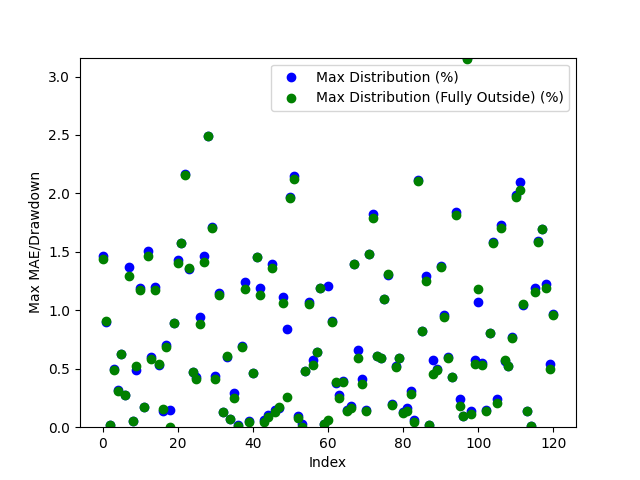

The data file committed next to this chart (first rows):
Date, Day of the Week, Win/(Loss), Opening Range High, Opening Range Low, Daily High, Daily Low, Initial Range Size ($), Range Size (ticks), Range Size (points), First Candle Close Outside of Range Time, First Candle Close Price, First Candle Close Condition, First Candle Close Fully Outside of Open…, First Fully Close Price, First Fully Close Condition, Max Distribution (%), Max Distribution/Drawdown (points), Max Distribution (Fully Outside) (%), Max Distribution/Drawdown (Fully Outside…, First Candle Cross Opposite Side Conditi…, First Candle Cross Opposite Side Time, First Candle Cross Opposite Side Price
2024-03-11, Monday, Loss, 2191, 2188, 2189, 2156, 2.8, 28, 0.28, 20:39:00, 2188, Below Opening Low, 20:44:00, 2187, Below Opening Low, 1.461, 3.15, 1.442, 3.11, Not Crossed, N/A, N/A
2024-03-12, Tuesday, Loss, 2166, 2161, 2186, 2162, 4.2, 42, 0.42, 20:36:00, 2166, Above Opening High, 20:37:00, 2166, Above Opening High, 0.9014, 1.97, 0.9059, 1.98, Not Crossed, N/A, N/A
2024-03-13, Wednesday, Win, 2180, 2178, 2181, 2159, 2.1, 21, 0.21, 20:56:00, 2181, Above Opening High, 20:56:00, 2181, Above Opening High, 0.02292, 0.05, 0.02292, 0.05, Crossed Below Opening Low, 20:42:00, 2178
2024-03-14, Thursday, Win, 2166, 2164, 2177, 2159, 1.6, 16, 0.16, 20:40:00, 2166, Above Opening High, 20:43:00, 2166, Above Opening High, 0.4961, 1.08, 0.4869, 1.06, Crossed Below Opening Low, 08:36:00, 2165
2024-03-17, Sunday, Win, 2160, 2158, 2167, 2149, 2.6, 26, 0.26, 20:54:00, 2160, Above Opening High, 20:56:00, 2160, Above Opening High, 0.3184, 0.69, 0.3138, 0.68, Crossed Below Opening Low, 21:06:00, 2158
2024-03-18, Monday, Win, 2166, 2164, 2166, 2150, 2.2, 22, 0.22, 21:09:00, 2164, Below Opening Low, 21:09:00, 2164, Below Opening Low, 0.6278, 1.35, 0.6278, 1.35, Crossed Above Opening High, 20:31:00, 2166
2024-03-19, Tuesday, Win, 2161, 2158, 2192, 2152, 2.8, 28, 0.28, 20:39:00, 2158, Below Opening Low, 20:39:00, 2158, Below Opening Low, 0.2741, 0.59, 0.2741, 0.59, Crossed Above Opening High, 21:13:00, 2161
2024-03-20, Wednesday, Win, 2208, 2198, 2215, 2168, 10.1, 101, 1.01, 20:36:00, 2198, Below Opening Low, 20:39:00, 2196, Below Opening Low, 1.374, 2.98, 1.291, 2.8, Crossed Above Opening High, 21:08:00, 2206
2024-03-21, Thursday, Win, 2186, 2183, 2188, 2158, 3.6, 36, 0.36, 20:34:00, 2187, Above Opening High, 20:35:00, 2187, Above Opening High, 0.05484, 0.12, 0.05484, 0.12, Crossed Below Opening Low, 21:36:00, 2182
2024-03-24, Sunday, Win, 2170, 2165, 2182, 2164, 5.3, 53, 0.53, 21:16:00, 2172, Above Opening High, 21:17:00, 2171, Above Opening High, 0.4857, 1.06, 0.5223, 1.14, Crossed Below Opening Low, 21:07:00, 2165
2024-03-25, Monday, Win, 2174, 2172, 2201, 2168, 2.4, 24, 0.24, 20:35:00, 2174, Above Opening High, 20:42:00, 2175, Above Opening High, 1.191, 2.62, 1.172, 2.58, Crossed Below Opening Low, 21:06:00, 2172
2024-03-26, Tuesday, Win, 2179, 2176, 2218, 2172, 2.5, 25.0, 0.25, 20:33:00, 2176, Below Opening Low, 20:33:00, 2176, Below Opening Low, 0.1749, 0.38, 0.1749, 0.38, Crossed Above Opening High, 21:05:00, 2179
2024-03-27, Wednesday, Win, 2213, 2187, 2247, 2187, 25.2, 252, 2.52, 22:20:00, 2213, Above Opening High, 22:25:00, 2214, Above Opening High, 1.504, 3.38, 1.464, 3.29, Crossed Below Opening Low, 21:11:00, 2208
2024-03-31, Sunday, Win, 2271, 2260, 2286, 2249, 10.9, 109, 1.09, 20:31:00, 2273, Above Opening High, 20:32:00, 2273, Above Opening High, 0.6036, 1.38, 0.5861, 1.34, Crossed Below Opening Low, 09:50:00, 2260
2024-04-01, Monday, Win, 2272, 2268, 2300, 2267, 4.2, 42, 0.42, 20:34:00, 2273, Above Opening High, 20:37:00, 2273, Above Opening High, 1.2, 2.76, 1.169, 2.69, Crossed Below Opening Low, 21:06:00, 2268
2024-04-02, Tuesday, Win, 2306, 2298, 2320, 2286, 7.7, 77, 0.77, 21:12:00, 2298, Below Opening Low, 23:17:00, 2307, Above Opening High, 0.5338, 1.22, 0.5432, 1.26, Crossed Above Opening High, 20:40:00, 2306
2024-04-03, Wednesday, Win, 2321, 2316, 2325, 2299, 4.6, 46, 0.46, 20:56:00, 2322, Above Opening High, 20:57:00, 2322, Above Opening High, 0.1419, 0.33, 0.1548, 0.36, Crossed Below Opening Low, 01:54:00, 2316
2024-04-04, Thursday, Win, 2310, 2302, 2350, 2286, 7.4, 74, 0.74, 20:40:00, 2302, Below Opening Low, 20:41:00, 2302, Below Opening Low, 0.7042, 1.61, 0.6867, 1.57, Crossed Above Opening High, 04:04:00, 2310
2024-04-07, Sunday, Win, 2332, 2325, 2372, 2322, 7.1, 71, 0.71, 20:59:00, 2325, Below Opening Low, 21:00:00, 2322, Below Opening Low, 0.1465, 0.34, 0.004311, 0.01001, Crossed Above Opening High, 21:28:00, 2332
2024-04-08, Monday, Win, 2360, 2356, 2384, 2356, 4.0, 40.0, 0.4, 21:13:00, 2363, Above Opening High, 21:13:00, 2363, Above Opening High, 0.8891, 2.12, 0.8891, 2.12, Crossed Below Opening Low, 21:04:00, 2357
2024-04-09, Tuesday, Win, 2374, 2371, 2378, 2337, 3.6, 36, 0.36, 20:45:00, 2370, Below Opening Low, 20:46:00, 2370, Below Opening Low, 1.429, 3.34, 1.403, 3.28, Crossed Above Opening High, 00:54:00, 2374
2024-04-10, Wednesday, Win, 2354, 2351, 2392, 2343, 3.9, 39, 0.39, 21:06:00, 2355, Above Opening High, 21:07:00, 2355, Above Opening High, 1.576, 3.77, 1.576, 3.77, Crossed Below Opening Low, 04:14:00, 2350
2024-04-11, Thursday, Win, 2395, 2392, 2449, 2351, 2.7, 27, 0.27, 20:51:00, 2396, Above Opening High, 20:52:00, 2396, Above Opening High, 2.164, 5.3, 2.16, 5.29, Crossed Below Opening Low, 12:24:00, 2395
2024-04-14, Sunday, Win, 2382, 2373, 2404, 2340, 9.6, 96, 0.96, 20:31:00, 2372, Below Opening Low, 20:37:00, 2372, Below Opening Low, 1.355, 3.17, 1.359, 3.18, Crossed Above Opening High, 13:29:00, 2383
2024-04-15, Monday, Win, 2403, 2397, 2415, 2379, 6.3, 63, 0.63, 20:38:00, 2403, Above Opening High, 20:39:00, 2403, Above Opening High, 0.4721, 1.14, 0.4762, 1.15, Crossed Below Opening Low, 21:15:00, 2397
2024-04-16, Tuesday, Win, 2401, 2397, 2412, 2379, 4.2, 42, 0.42, 22:18:00, 2402, Above Opening High, 22:32:00, 2402, Above Opening High, 0.4312, 1.04, 0.4146, 1.0, Crossed Below Opening Low, 20:45:00, 2398
2024-04-17, Wednesday, Win, 2385, 2380, 2408, 2379, 4.5, 45.0, 0.45, 21:00:00, 2385, Above Opening High, 21:03:00, 2387, Above Opening High, 0.9468, 2.28, 0.8846, 2.13, Crossed Below Opening Low, 21:30:00, 2381
2024-04-18, Thursday, Win, 2396, 2388, 2433, 2387, 7.9, 79, 0.79, 21:03:00, 2398, Above Opening High, 21:04:00, 2399, Above Opening High, 1.467, 3.57, 1.414, 3.44, Crossed Below Opening Low, 07:12:00, 2388
2024-04-21, Sunday, Loss, 2402, 2397, 2399, 2338, 5.0, 50.0, 0.5, 20:42:00, 2396, Below Opening Low, 20:42:00, 2396, Below Opening Low, 2.493, 5.83, 2.493, 5.83, Not Crossed, N/A, N/A
2024-04-22, Monday, Win, 2348, 2344, 2348, 2305, 3.3, 33, 0.33, 20:31:00, 2344, Below Opening Low, 21:28:00, 2344, Below Opening Low, 1.714, 3.95, 1.705, 3.93, Crossed Above Opening High, 21:06:00, 2348
2024-04-23, Tuesday, Win, 2338, 2335, 2351, 2325, 2.7, 27, 0.27, 20:38:00, 2335, Below Opening Low, 20:39:00, 2334, Below Opening Low, 0.4387, 1.02, 0.4129, 0.96, Crossed Above Opening High, 23:20:00, 2338
2024-04-24, Wednesday, Win, 2330, 2327, 2358, 2316, 3.0, 30.0, 0.3, 20:41:00, 2330, Above Opening High, 20:42:00, 2331, Above Opening High, 1.149, 2.71, 1.133, 2.67, Crossed Below Opening Low, 23:10:00, 2327
2024-04-25, Thursday, Win, 2344, 2341, 2364, 2338, 2.4, 24, 0.24, 20:31:00, 2341, Below Opening Low, 20:39:00, 2341, Below Opening Low, 0.1283, 0.3, 0.1326, 0.31, Crossed Above Opening High, 21:35:00, 2344
2024-04-28, Sunday, Win, 2348, 2345, 2359, 2331, 3.1, 31, 0.31, 20:37:00, 2345, Below Opening Low, 20:38:00, 2345, Below Opening Low, 0.6006, 1.4, 0.6049, 1.41, Crossed Above Opening High, 03:40:00, 2348
2024-04-29, Monday, Win, 2346, 2343, 2347, 2300, 2.5, 25.0, 0.25, 20:36:00, 2346, Above Opening High, 20:44:00, 2346, Above Opening High, 0.07242, 0.17, 0.07242, 0.17, Crossed Below Opening Low, 22:10:00, 2343
2024-04-30, Tuesday, Win, 2304, 2298, 2340, 2292, 5.5, 55.0, 0.55, 20:44:00, 2298, Below Opening Low, 20:49:00, 2297, Below Opening Low, 0.2924, 0.67, 0.2487, 0.57, Crossed Above Opening High, 05:50:00, 2303
2024-05-01, Wednesday, Win, 2335, 2331, 2336, 2294, 4.7, 47, 0.47, 21:06:00, 2336, Above Opening High, 21:07:00, 2336, Above Opening High, 0.0214, 0.05, 0.01284, 0.03, Crossed Below Opening Low, 22:33:00, 2331
2024-05-02, Thursday, Win, 2314, 2309, 2331, 2285, 4.9, 49, 0.49, 21:05:00, 2315, Above Opening High, 21:06:00, 2315, Above Opening High, 0.6908, 1.61, 0.6865, 1.6, Crossed Below Opening Low, 22:10:00, 2310
2024-05-05, Sunday, Loss, 2310, 2301, 2339, 2301, 9.1, 91, 0.91, 21:01:00, 2310, Above Opening High, 21:02:00, 2312, Above Opening High, 1.24, 2.9, 1.184, 2.77, Not Crossed, N/A, N/A
2024-05-06, Monday, Win, 2337, 2333, 2339, 2318, 4.1, 41, 0.41, 20:54:00, 2337, Above Opening High, 20:55:00, 2338, Above Opening High, 0.05559, 0.13, 0.04704, 0.11, Crossed Below Opening Low, 21:46:00, 2334
2024-05-07, Tuesday, Win, 2324, 2322, 2330, 2311, 2.1, 21, 0.21, 20:41:00, 2322, Below Opening Low, 20:42:00, 2322, Below Opening Low, 0.4629, 1.07, 0.4629, 1.07, Crossed Above Opening High, 22:55:00, 2325
2024-05-08, Wednesday, Win, 2317, 2315, 2351, 2313, 2.1, 21, 0.21, 20:47:00, 2317, Above Opening High, 20:48:00, 2317, Above Opening High, 1.459, 3.43, 1.459, 3.43, Crossed Below Opening Low, 22:09:00, 2315
2024-05-09, Thursday, Loss, 2356, 2353, 2385, 2353, 3.2, 32, 0.32, 21:01:00, 2357, Above Opening High, 21:02:00, 2358, Above Opening High, 1.195, 2.85, 1.132, 2.7, Not Crossed, N/A, N/A
2024-05-12, Sunday, Win, 2369, 2366, 2371, 2339, 3.5, 35.0, 0.35, 20:33:00, 2369, Above Opening High, 20:34:00, 2370, Above Opening High, 0.05906, 0.14, 0.0464, 0.11, Crossed Below Opening Low, 21:13:00, 2366
2024-05-13, Monday, Win, 2345, 2343, 2365, 2340, 2.1, 21, 0.21, 20:35:00, 2343, Below Opening Low, 20:38:00, 2343, Below Opening Low, 0.1025, 0.24, 0.08973, 0.21, Crossed Above Opening High, 21:11:00, 2345
2024-05-14, Tuesday, Win, 2362, 2360, 2396, 2357, 2.2, 22, 0.22, 21:31:00, 2363, Above Opening High, 21:32:00, 2364, Above Opening High, 1.394, 3.34, 1.361, 3.26, Crossed Below Opening Low, 09:52:00, 2361
2024-05-15, Wednesday, Win, 2399, 2395, 2403, 2375, 4.3, 43, 0.43, 20:54:00, 2399, Above Opening High, 20:57:00, 2400, Above Opening High, 0.1457, 0.35, 0.1332, 0.32, Crossed Below Opening Low, 21:55:00, 2395
2024-05-16, Thursday, Win, 2384, 2382, 2424, 2378, 1.9, 19, 0.19, 20:45:00, 2382, Below Opening Low, 20:46:00, 2382, Below Opening Low, 0.1682, 0.4, 0.1724, 0.41, Crossed Above Opening High, 22:25:00, 2384
2024-05-19, Sunday, Win, 2426, 2421, 2454, 2411, 5.4, 54, 0.54, 20:31:00, 2427, Above Opening High, 20:33:00, 2428, Above Opening High, 1.116, 2.74, 1.063, 2.61, Crossed Below Opening Low, 08:21:00, 2420
2024-05-20, Monday, Win, 2432, 2429, 2438, 2408, 2.7, 27, 0.27, 20:35:00, 2429, Below Opening Low, 20:50:00, 2432, Above Opening High, 0.8429, 2.03, 0.2584, 0.63, Crossed Above Opening High, 20:49:00, 2432
2024-05-21, Tuesday, Win, 2428, 2425, 2430, 2378, 2.6, 26, 0.26, 20:50:00, 2425, Below Opening Low, 20:52:00, 2425, Below Opening Low, 1.968, 4.68, 1.96, 4.66, Crossed Above Opening High, 22:05:00, 2428
2024-05-22, Wednesday, Loss, 2386, 2383, 2385, 2332, 2.8, 28, 0.28, 20:48:00, 2382, Below Opening Low, 20:49:00, 2382, Below Opening Low, 2.148, 5.01, 2.127, 4.96, Not Crossed, N/A, N/A
2024-05-23, Thursday, Win, 2335, 2329, 2349, 2326, 6.0, 60.0, 0.6, 21:06:00, 2329, Below Opening Low, 21:07:00, 2328, Below Opening Low, 0.09887, 0.23, 0.08167, 0.19, Crossed Above Opening High, 21:25:00, 2335
2024-05-26, Sunday, Win, 2340, 2337, 2360, 2336, 3.0, 30.0, 0.3, 20:36:00, 2336, Below Opening Low, 20:42:00, 2336, Below Opening Low, 0.02997, 0.07, 0.004275, 0.009985, Crossed Above Opening High, 21:12:00, 2340
2024-05-27, Monday, Win, 2355, 2352, 2366, 2341, 2.6, 26, 0.26, 21:11:00, 2352, Below Opening Low, 21:12:00, 2352, Below Opening Low, 0.4827, 1.13, 0.4827, 1.13, Crossed Above Opening High, 21:35:00, 2355
2024-05-28, Tuesday, Loss, 2362, 2359, 2362, 2334, 2.5, 25.0, 0.25, 20:34:00, 2359, Below Opening Low, 20:35:00, 2359, Below Opening Low, 1.067, 2.49, 1.058, 2.47, Not Crossed, N/A, N/A
2024-05-29, Wednesday, Win, 2338, 2334, 2374, 2321, 3.3, 33, 0.33, 20:36:00, 2334, Below Opening Low, 20:37:00, 2333, Below Opening Low, 0.5774, 1.34, 0.5343, 1.24, Crossed Above Opening High, 21:14:00, 2338
2024-05-30, Thursday, Win, 2366, 2364, 2381, 2341, 1.9, 19, 0.19, 20:36:00, 2366, Above Opening High, 20:37:00, 2366, Above Opening High, 0.6425, 1.53, 0.6425, 1.53, Crossed Below Opening Low, 22:57:00, 2364
2024-06-02, Sunday, Win, 2347, 2344, 2376, 2335, 2.4, 24, 0.24, 20:49:00, 2347, Above Opening High, 20:49:00, 2347, Above Opening High, 1.187, 2.82, 1.187, 2.82, Crossed Below Opening Low, 20:36:00, 2345
2024-06-03, Monday, Win, 2372, 2370, 2373, 2335, 2.3, 23, 0.23, 20:33:00, 2372, Above Opening High, 20:35:00, 2372, Above Opening High, 0.02951, 0.07002, 0.02529, 0.06001, Crossed Below Opening Low, 21:06:00, 2371
... 61 more rows
